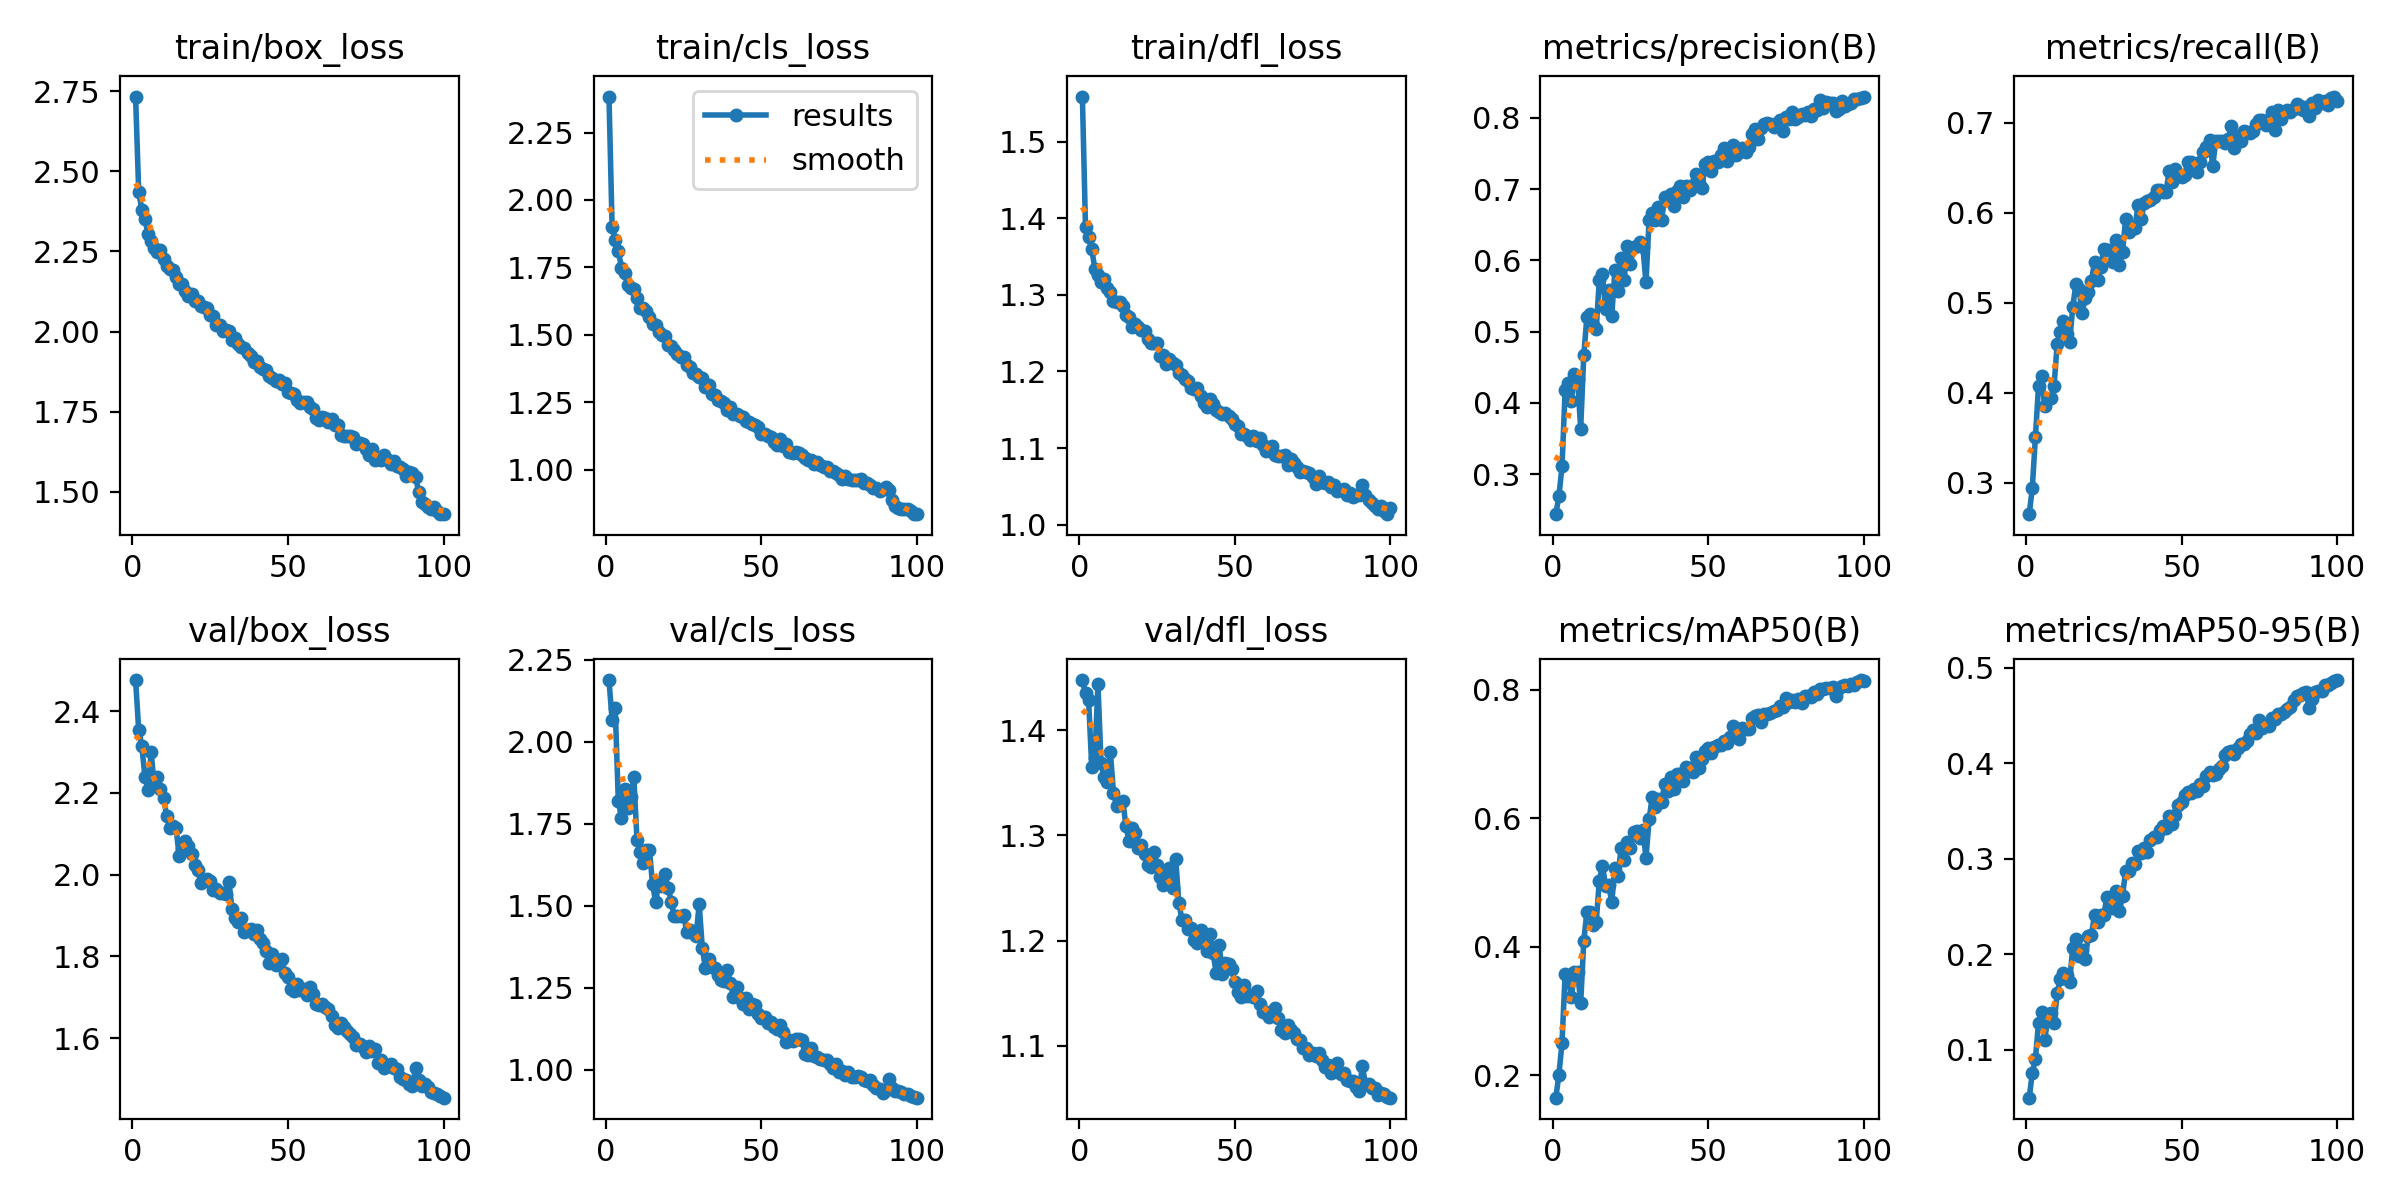

The table this chart was drawn from, first rows:
epoch, train/box_loss, train/cls_loss, train/dfl_loss, metrics/precision(B), metrics/recall(B), metrics/mAP50(B), metrics/mAP50-95(B), val/box_loss, val/cls_loss, val/dfl_loss, lr/pg0, lr/pg1, lr/pg2
1, 2.733, 2.383, 1.559, 0.2438, 0.2648, 0.1651, 0.04958, 2.476, 2.188, 1.448, 0.0006627, 0.0006627, 0.0006627
2, 2.436, 1.901, 1.388, 0.2691, 0.2938, 0.2006, 0.07516, 2.354, 2.067, 1.435, 0.001316, 0.001316, 0.001316
3, 2.381, 1.853, 1.375, 0.3109, 0.3508, 0.2506, 0.09054, 2.315, 2.103, 1.429, 0.001956, 0.001956, 0.001956
4, 2.35, 1.812, 1.36, 0.418, 0.4073, 0.3579, 0.1282, 2.239, 1.818, 1.365, 0.001941, 0.001941, 0.001941
5, 2.303, 1.749, 1.334, 0.4283, 0.4184, 0.3551, 0.1391, 2.207, 1.769, 1.373, 0.001921, 0.001921, 0.001921
6, 2.283, 1.728, 1.325, 0.4033, 0.3848, 0.3213, 0.1101, 2.299, 1.857, 1.444, 0.001901, 0.001901, 0.001901
7, 2.262, 1.686, 1.316, 0.4407, 0.3934, 0.3613, 0.1333, 2.22, 1.798, 1.369, 0.001881, 0.001881, 0.001881
8, 2.247, 1.673, 1.321, 0.4336, 0.3945, 0.3614, 0.1382, 2.238, 1.833, 1.355, 0.001861, 0.001861, 0.001861
9, 2.256, 1.668, 1.309, 0.3639, 0.4077, 0.3123, 0.1278, 2.209, 1.891, 1.351, 0.001842, 0.001842, 0.001842
10, 2.227, 1.636, 1.304, 0.4673, 0.4544, 0.4091, 0.1588, 2.187, 1.7, 1.379, 0.001822, 0.001822, 0.001822
11, 2.203, 1.601, 1.292, 0.5205, 0.4672, 0.4546, 0.1739, 2.144, 1.663, 1.34, 0.001802, 0.001802, 0.001802
12, 2.194, 1.601, 1.29, 0.5248, 0.4799, 0.4536, 0.1802, 2.113, 1.63, 1.328, 0.001782, 0.001782, 0.001782
13, 2.191, 1.589, 1.29, 0.5097, 0.4652, 0.4341, 0.1782, 2.12, 1.669, 1.331, 0.001762, 0.001762, 0.001762
14, 2.171, 1.567, 1.285, 0.5039, 0.4565, 0.4389, 0.1711, 2.114, 1.671, 1.333, 0.001743, 0.001743, 0.001743
15, 2.149, 1.539, 1.274, 0.5729, 0.4948, 0.5031, 0.2067, 2.047, 1.565, 1.309, 0.001723, 0.001723, 0.001723
16, 2.148, 1.538, 1.271, 0.5804, 0.5206, 0.5264, 0.2154, 2.062, 1.513, 1.295, 0.001703, 0.001703, 0.001703
17, 2.126, 1.511, 1.258, 0.5315, 0.5155, 0.4954, 0.1976, 2.083, 1.568, 1.307, 0.001683, 0.001683, 0.001683
18, 2.112, 1.499, 1.262, 0.5589, 0.4888, 0.496, 0.204, 2.071, 1.559, 1.302, 0.001663, 0.001663, 0.001663
19, 2.118, 1.497, 1.258, 0.5223, 0.5053, 0.4696, 0.1951, 2.051, 1.597, 1.288, 0.001644, 0.001644, 0.001644
20, 2.096, 1.463, 1.254, 0.5859, 0.5117, 0.5232, 0.2185, 2.023, 1.555, 1.291, 0.001624, 0.001624, 0.001624
21, 2.096, 1.458, 1.253, 0.5569, 0.5243, 0.5098, 0.2205, 2.012, 1.513, 1.282, 0.001604, 0.001604, 0.001604
22, 2.081, 1.445, 1.242, 0.604, 0.5449, 0.554, 0.2405, 1.978, 1.467, 1.272, 0.001584, 0.001584, 0.001584
23, 2.075, 1.43, 1.237, 0.5731, 0.5254, 0.5344, 0.2337, 1.985, 1.469, 1.27, 0.001564, 0.001564, 0.001564
24, 2.072, 1.419, 1.237, 0.6203, 0.5396, 0.5631, 0.2412, 1.988, 1.468, 1.284, 0.001545, 0.001545, 0.001545
25, 2.053, 1.416, 1.237, 0.5949, 0.5599, 0.5543, 0.2414, 1.985, 1.471, 1.272, 0.001525, 0.001525, 0.001525
26, 2.048, 1.387, 1.22, 0.6194, 0.5586, 0.579, 0.2599, 1.962, 1.42, 1.26, 0.001505, 0.001505, 0.001505
27, 2.02, 1.381, 1.222, 0.6201, 0.5583, 0.5802, 0.2517, 1.965, 1.425, 1.252, 0.001485, 0.001485, 0.001485
28, 2.019, 1.359, 1.209, 0.6256, 0.5451, 0.5698, 0.2478, 1.955, 1.416, 1.258, 0.001465, 0.001465, 0.001465
29, 2.002, 1.355, 1.216, 0.6182, 0.5701, 0.5816, 0.2661, 1.956, 1.407, 1.269, 0.001446, 0.001446, 0.001446
30, 2.006, 1.344, 1.212, 0.569, 0.5415, 0.5389, 0.2449, 1.953, 1.505, 1.25, 0.001426, 0.001426, 0.001426
31, 2.003, 1.34, 1.208, 0.657, 0.5562, 0.5984, 0.2607, 1.982, 1.371, 1.278, 0.001406, 0.001406, 0.001406
32, 1.973, 1.307, 1.198, 0.667, 0.5931, 0.6333, 0.2873, 1.916, 1.309, 1.236, 0.001386, 0.001386, 0.001386
33, 1.981, 1.314, 1.195, 0.6568, 0.5783, 0.6172, 0.2872, 1.893, 1.339, 1.22, 0.001366, 0.001366, 0.001366
34, 1.961, 1.282, 1.19, 0.6746, 0.5824, 0.6297, 0.2955, 1.883, 1.313, 1.22, 0.001347, 0.001347, 0.001347
35, 1.95, 1.278, 1.188, 0.6562, 0.5826, 0.6254, 0.2944, 1.894, 1.311, 1.211, 0.001327, 0.001327, 0.001327
36, 1.948, 1.257, 1.179, 0.6888, 0.6088, 0.6538, 0.3076, 1.86, 1.289, 1.212, 0.001307, 0.001307, 0.001307
37, 1.932, 1.253, 1.177, 0.6863, 0.5927, 0.643, 0.3056, 1.865, 1.273, 1.2, 0.001287, 0.001287, 0.001287
38, 1.924, 1.247, 1.179, 0.6933, 0.6104, 0.6644, 0.3115, 1.868, 1.27, 1.198, 0.001267, 0.001267, 0.001267
39, 1.906, 1.22, 1.168, 0.6771, 0.6133, 0.6455, 0.3072, 1.855, 1.304, 1.21, 0.001248, 0.001248, 0.001248
40, 1.909, 1.232, 1.159, 0.6972, 0.6139, 0.669, 0.3196, 1.865, 1.266, 1.199, 0.001228, 0.001228, 0.001228
41, 1.888, 1.206, 1.153, 0.7043, 0.6174, 0.6695, 0.3222, 1.843, 1.222, 1.19, 0.001208, 0.001208, 0.001208
42, 1.881, 1.207, 1.164, 0.6889, 0.625, 0.6589, 0.3222, 1.832, 1.252, 1.206, 0.001188, 0.001188, 0.001188
43, 1.879, 1.2, 1.158, 0.705, 0.6257, 0.68, 0.3298, 1.812, 1.219, 1.188, 0.001168, 0.001168, 0.001168
44, 1.862, 1.194, 1.15, 0.6983, 0.6233, 0.6784, 0.3344, 1.785, 1.202, 1.169, 0.001149, 0.001149, 0.001149
45, 1.856, 1.18, 1.147, 0.7056, 0.6235, 0.6723, 0.332, 1.806, 1.219, 1.196, 0.001129, 0.001129, 0.001129
46, 1.846, 1.175, 1.144, 0.7217, 0.6464, 0.695, 0.3449, 1.78, 1.185, 1.169, 0.001109, 0.001109, 0.001109
47, 1.848, 1.171, 1.146, 0.7082, 0.6345, 0.6786, 0.3367, 1.792, 1.2, 1.179, 0.001089, 0.001089, 0.001089
48, 1.837, 1.166, 1.142, 0.7017, 0.6491, 0.6928, 0.3454, 1.794, 1.197, 1.178, 0.001069, 0.001069, 0.001069
49, 1.841, 1.157, 1.138, 0.7352, 0.6424, 0.7044, 0.3565, 1.761, 1.169, 1.173, 0.00105, 0.00105, 0.00105
50, 1.811, 1.134, 1.131, 0.7379, 0.6402, 0.7102, 0.3598, 1.75, 1.157, 1.161, 0.00103, 0.00103, 0.00103
51, 1.808, 1.131, 1.129, 0.7251, 0.6417, 0.7012, 0.3666, 1.72, 1.162, 1.151, 0.00101, 0.00101, 0.00101
52, 1.804, 1.123, 1.119, 0.7397, 0.657, 0.7117, 0.3703, 1.716, 1.143, 1.146, 0.0009902, 0.0009902, 0.0009902
53, 1.786, 1.119, 1.118, 0.7375, 0.6561, 0.7149, 0.3692, 1.732, 1.145, 1.158, 0.0009704, 0.0009704, 0.0009704
54, 1.777, 1.104, 1.115, 0.7484, 0.6487, 0.7145, 0.3727, 1.717, 1.131, 1.147, 0.0009506, 0.0009506, 0.0009506
55, 1.779, 1.092, 1.111, 0.7584, 0.6458, 0.7202, 0.3709, 1.72, 1.124, 1.148, 0.0009308, 0.0009308, 0.0009308
56, 1.78, 1.112, 1.116, 0.739, 0.6563, 0.718, 0.3779, 1.706, 1.135, 1.146, 0.000911, 0.000911, 0.000911
57, 1.764, 1.089, 1.109, 0.7466, 0.6681, 0.7273, 0.3763, 1.725, 1.114, 1.152, 0.0008912, 0.0008912, 0.0008912
58, 1.759, 1.094, 1.113, 0.7621, 0.6735, 0.7443, 0.387, 1.708, 1.086, 1.139, 0.0008714, 0.0008714, 0.0008714
59, 1.731, 1.066, 1.104, 0.7487, 0.681, 0.7383, 0.3904, 1.683, 1.09, 1.132, 0.0008516, 0.0008516, 0.0008516
60, 1.725, 1.061, 1.096, 0.7521, 0.6522, 0.7233, 0.3875, 1.681, 1.089, 1.132, 0.0008318, 0.0008318, 0.0008318
... 40 more rows
